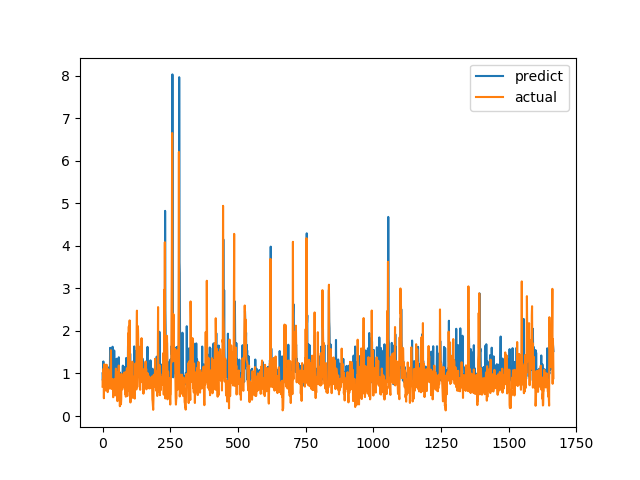

Data behind this chart, as committed beside it:
predict, actual
1.005, 0.6915
0.8425, 0.8558
0.9838, 0.7094
1.283, 1.015
0.9164, 1.116
0.9713, 0.4183
1.177, 1.002
0.8916, 1.219
0.9755, 1.143
1.016, 0.6528
1.11, 0.6747
0.8899, 0.601
0.9346, 0.6695
0.8012, 0.6538
0.9371, 0.7814
0.8615, 1.206
0.9557, 0.8469
0.8526, 0.8286
1.119, 0.6482
0.8824, 0.5624
0.8545, 0.7183
0.9505, 1.1
0.8498, 0.9542
0.8793, 0.729
0.8518, 0.6694
0.9971, 0.8631
1.158, 0.6465
0.9915, 0.8223
1.603, 0.9236
0.8747, 0.8301
0.9484, 1.067
1.021, 1.546
1.291, 0.6827
1.279, 0.6386
0.9165, 0.6464
0.8628, 0.6881
0.7798, 0.7274
1.629, 0.65
0.8173, 0.8694
0.7762, 0.4409
1.125, 0.4519
0.8437, 0.7575
0.8521, 0.4952
1.54, 0.6851
1.144, 0.7244
0.8904, 0.8654
0.9208, 0.74
0.7865, 0.8071
0.9476, 0.8204
1.021, 1.114
0.9822, 1.109
1.019, 0.4751
1.346, 1.039
0.9029, 0.9458
0.9435, 0.7878
0.9196, 0.3505
0.9614, 0.9368
0.8216, 0.9868
0.9172, 0.647
0.9363, 1.03
... 1,606 more rows
